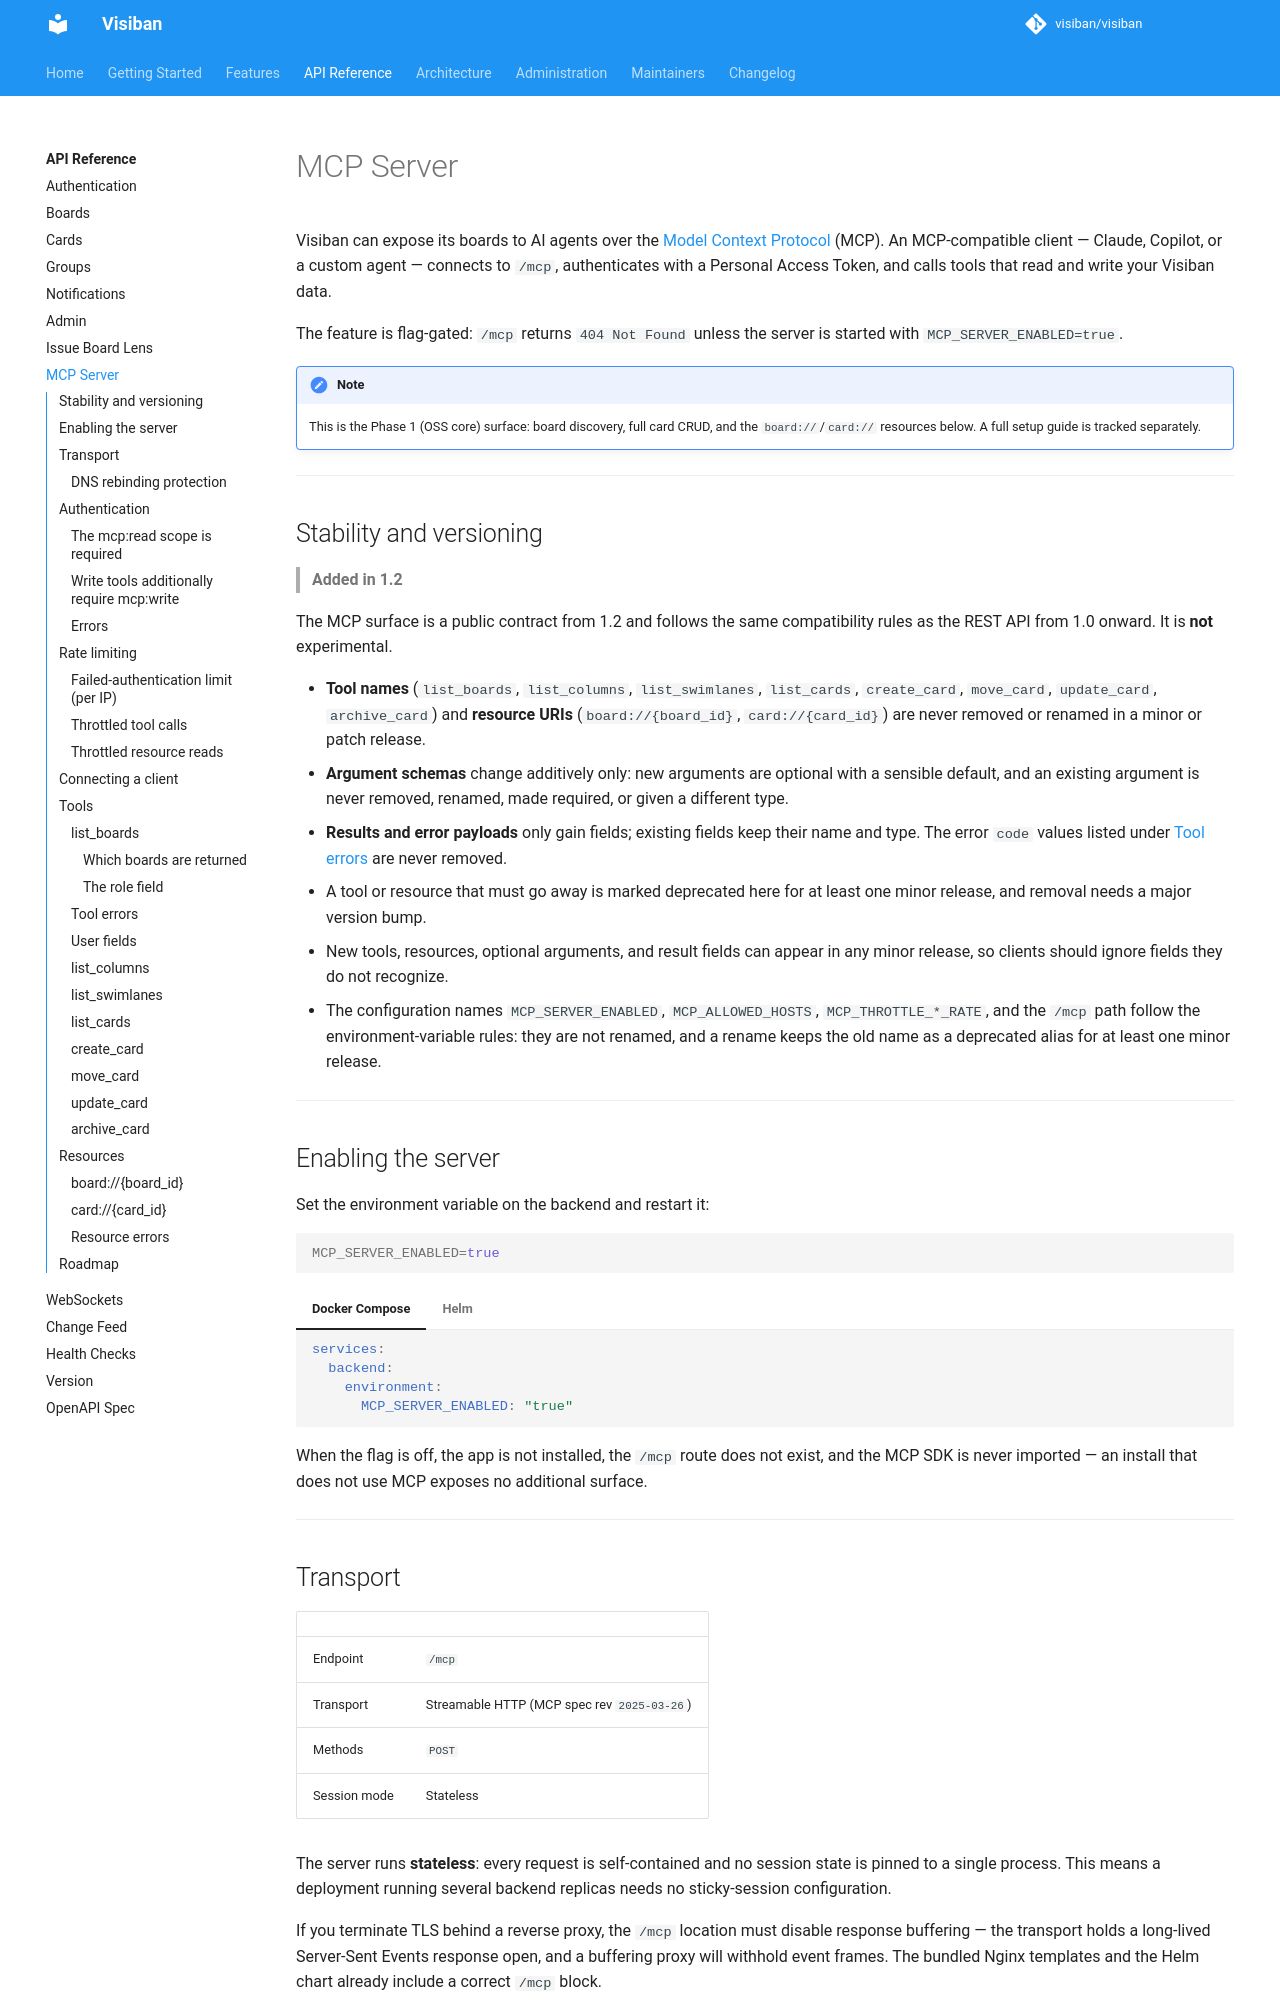

repository: mbartosek/visiban · page: v1.2.0-beta.1/api/mcp/index.html · generator: mkdocs

# MCP Server

Visiban can expose its boards to AI agents over the [Model Context Protocol](https://spec.modelcontextprotocol.io) (MCP). An MCP-compatible client — Claude, Copilot, or a custom agent — connects to `/mcp`, authenticates with a Personal Access Token, and calls tools that read and write your Visiban data.

The feature is flag-gated: `/mcp` returns `404 Not Found` unless the server is started with `MCP_SERVER_ENABLED=true`.

!!! note
    This is the Phase 1 (OSS core) surface: board discovery, full card CRUD, and the `board://`/`card://` resources below. A full setup guide is tracked separately.

---

## Stability and versioning

> **Added in 1.2**

The MCP surface is a public contract from 1.2 and follows the same compatibility rules as the REST API from 1.0 onward. It is **not** experimental.

- **Tool names** (`list_boards`, `list_columns`, `list_swimlanes`, `list_cards`, `create_card`, `move_card`, `update_card`, `archive_card`) and **resource URIs** (`board://{board_id}`, `card://{card_id}`) are never removed or renamed in a minor or patch release.
- **Argument schemas** change additively only: new arguments are optional with a sensible default, and an existing argument is never removed, renamed, made required, or given a different type.
- **Results and error payloads** only gain fields; existing fields keep their name and type. The error `code` values listed under [Tool errors](#tool-errors) are never removed.
- A tool or resource that must go away is marked deprecated here for at least one minor release, and removal needs a major version bump.
- New tools, resources, optional arguments, and result fields can appear in any minor release, so clients should ignore fields they do not recognize.
- The configuration names `MCP_SERVER_ENABLED`, `MCP_ALLOWED_HOSTS`, `MCP_THROTTLE_*_RATE`, and the `/mcp` path follow the environment-variable rules: they are not renamed, and a rename keeps the old name as a deprecated alias for at least one minor release.

---

## Enabling the server

Set the environment variable on the backend and restart it:

```bash
MCP_SERVER_ENABLED=true
```

=== "Docker Compose"
    ```yaml
    services:
      backend:
        environment:
          MCP_SERVER_ENABLED: "true"
    ```

=== "Helm"
    The Helm chart does not yet expose this flag. Support is tracked in #1835.

When the flag is off, the app is not installed, the `/mcp` route does not exist, and the MCP SDK is never imported — an install that does not use MCP exposes no additional surface.

---

## Transport

| | |
|---|---|
| Endpoint | `/mcp` |
| Transport | Streamable HTTP (MCP spec rev `2025-03-26`) |
| Methods | `POST` |
| Session mode | Stateless |

The server runs **stateless**: every request is self-contained and no session state is pinned to a single process. This means a deployment running several backend replicas needs no sticky-session configuration.

If you terminate TLS behind a reverse proxy, the `/mcp` location must disable response buffering — the transport holds a long-lived Server-Sent Events response open, and a buffering proxy will withhold event frames. The bundled Nginx templates and the Helm chart already include a correct `/mcp` block.

### DNS rebinding protection

The transport validates the `Host` and `Origin` headers of every request against the server's `ALLOWED_HOSTS` and `CORS_ALLOWED_ORIGINS` settings. This stops a malicious web page from using DNS rebinding to reach the MCP server from a victim's browser. A request whose `Host` is not allowed is rejected with `421 Misdirected Request`. If you reach the server on a hostname the backend does not know about, add it to `ALLOWED_HOSTS`.

!!! warning "If `ALLOWED_HOSTS` is `*`"
    A wildcard cannot serve as a rebinding allowlist — the two settings guard different threats, and inheriting the wildcard would silently switch this protection off. Set `MCP_ALLOWED_HOSTS` to the hostnames clients actually reach `/mcp` on:

    ```bash
    MCP_ALLOWED_HOSTS=visiban.example.com,visiban.internal
    ```

    Until you do, the backend logs a warning at startup and only `Origin` checking (from `CORS_ALLOWED_ORIGINS`) applies. `MCP_ALLOWED_HOSTS` takes precedence over `ALLOWED_HOSTS` whenever it is set.

---
